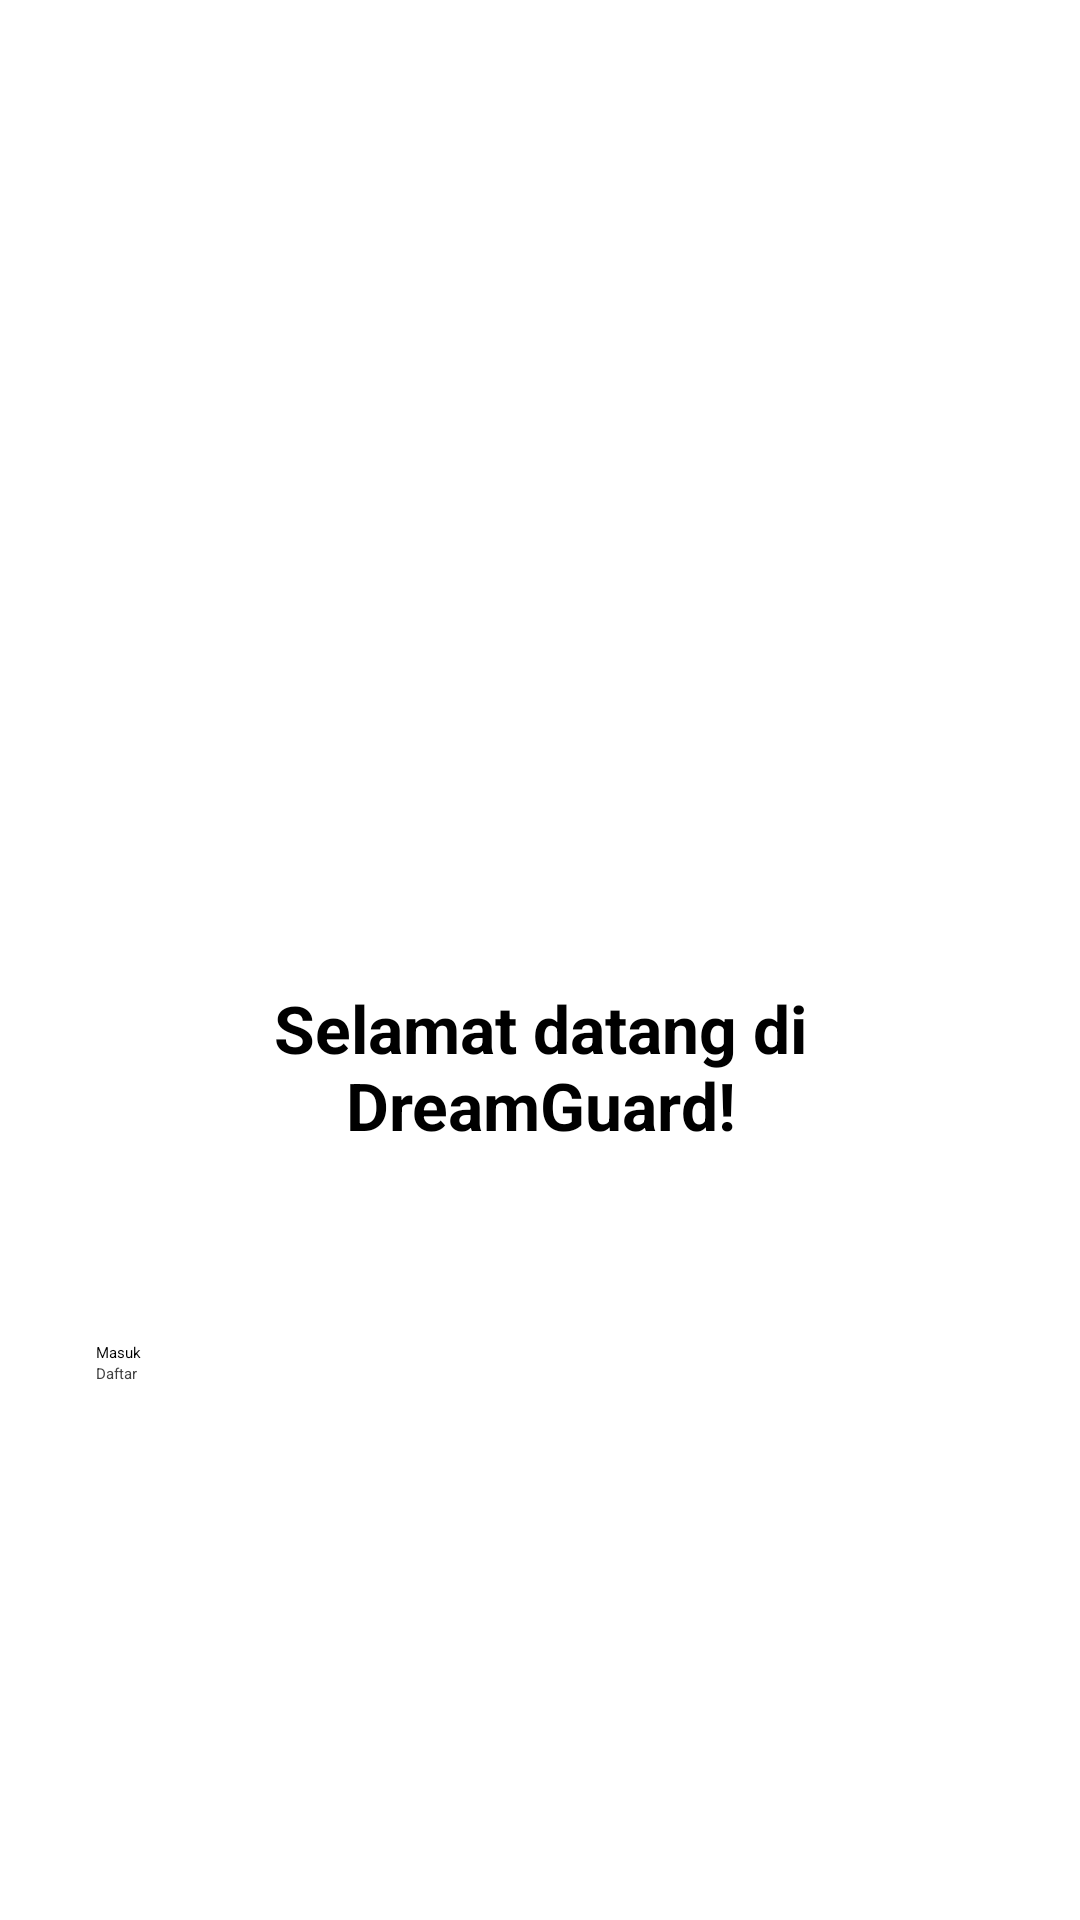

This screen was rendered from an Android layout file. Write that file and the resources it references.
<!-- AndroidManifest.xml: application theme Theme.LoginWithAnimation -->
<!-- res/layout/activity_welcome.xml -->
<?xml version="1.0" encoding="utf-8"?>
<androidx.constraintlayout.widget.ConstraintLayout xmlns:android="http://schemas.android.com/apk/res/android"
    xmlns:app="http://schemas.android.com/apk/res-auto"
    xmlns:tools="http://schemas.android.com/tools"
    android:id="@+id/background"
    android:layout_width="match_parent"
    android:layout_height="match_parent"
    tools:context=".view.welcome.WelcomeActivity">

    <ImageView
        android:id="@+id/imageView"
        android:layout_width="wrap_content"
        android:layout_height="0dp"
        android:contentDescription="@string/image"
        app:layout_constraintBottom_toTopOf="@+id/guidelineHorizontal"
        app:layout_constraintEnd_toEndOf="parent"
        app:layout_constraintStart_toStartOf="parent"
        app:layout_constraintTop_toTopOf="parent"
        app:srcCompat="@drawable/dreamguard_logo" />

    <TextView
        android:id="@+id/titleTextView"
        android:layout_width="match_parent"
        android:layout_height="wrap_content"
        android:layout_marginStart="32dp"
        android:layout_marginTop="8dp"
        android:layout_marginEnd="32dp"
        android:text="@string/title_welcome_page"
        android:textAlignment="center"
        android:textColor="@color/black"
        android:textSize="22sp"
        android:textStyle="bold"
        app:layout_constraintEnd_toEndOf="parent"
        app:layout_constraintHorizontal_bias="0.0"
        app:layout_constraintStart_toStartOf="parent"
        app:layout_constraintTop_toTopOf="@+id/guidelineHorizontal" />

    <TextView
        android:id="@+id/descTextView"
        android:layout_width="match_parent"
        android:layout_height="wrap_content"
        android:layout_marginStart="32dp"
        android:layout_marginTop="8dp"
        android:layout_marginEnd="32dp"
        android:alpha="0"
        android:text="@string/message_welcome_page"
        android:textAlignment="center"
        android:textColor="@color/navy"
        android:textSize="18sp"
        app:layout_constraintEnd_toEndOf="parent"
        app:layout_constraintHorizontal_bias="0.0"
        app:layout_constraintStart_toStartOf="parent"
        app:layout_constraintTop_toBottomOf="@+id/titleTextView"
        tools:alpha="100" />

    <Button
        android:id="@+id/loginButton"
        android:layout_width="match_parent"
        android:layout_height="wrap_content"
        android:layout_marginStart="32dp"
        android:layout_marginTop="32dp"
        android:layout_marginEnd="32dp"
        android:backgroundTint="@color/purple"
        android:text="@string/login"
        app:layout_constraintStart_toStartOf="parent"
        app:layout_constraintTop_toBottomOf="@+id/descTextView" />

    <Button
        android:id="@+id/signupButton"
        style="?attr/materialButtonOutlinedStyle"
        android:layout_width="0dp"
        android:layout_height="wrap_content"
        android:layout_marginStart="32dp"
        android:layout_marginEnd="32dp"
        android:text="@string/signup"
        android:textColor="@color/gray"
        app:layout_constraintEnd_toEndOf="parent"
        app:layout_constraintStart_toStartOf="parent"
        app:layout_constraintTop_toBottomOf="@+id/loginButton"
        app:strokeColor="@color/gray" />

    <androidx.constraintlayout.widget.Guideline
        android:id="@+id/guidelineHorizontal"
        android:layout_width="wrap_content"
        android:layout_height="64dp"
        android:orientation="horizontal"
        app:layout_constraintEnd_toEndOf="parent"
        app:layout_constraintGuide_percent="0.5"
        app:layout_constraintStart_toStartOf="parent" />

</androidx.constraintlayout.widget.ConstraintLayout>
<!-- resources referenced by this layout -->
<resources>
  <color name="black">#FF000000</color>
  <color name="gray">#414141</color>
  <color name="navy">#2D3D4F</color>
  <color name="purple">#7165E3</color>
  <string name="image">image</string>
  <string name="login">Masuk</string>
  <string name="message_welcome_page">Aplikasi penambah story</string>
  <string name="signup">Daftar</string>
  <string name="title_welcome_page">Selamat datang di DreamGuard!</string>
</resources>
